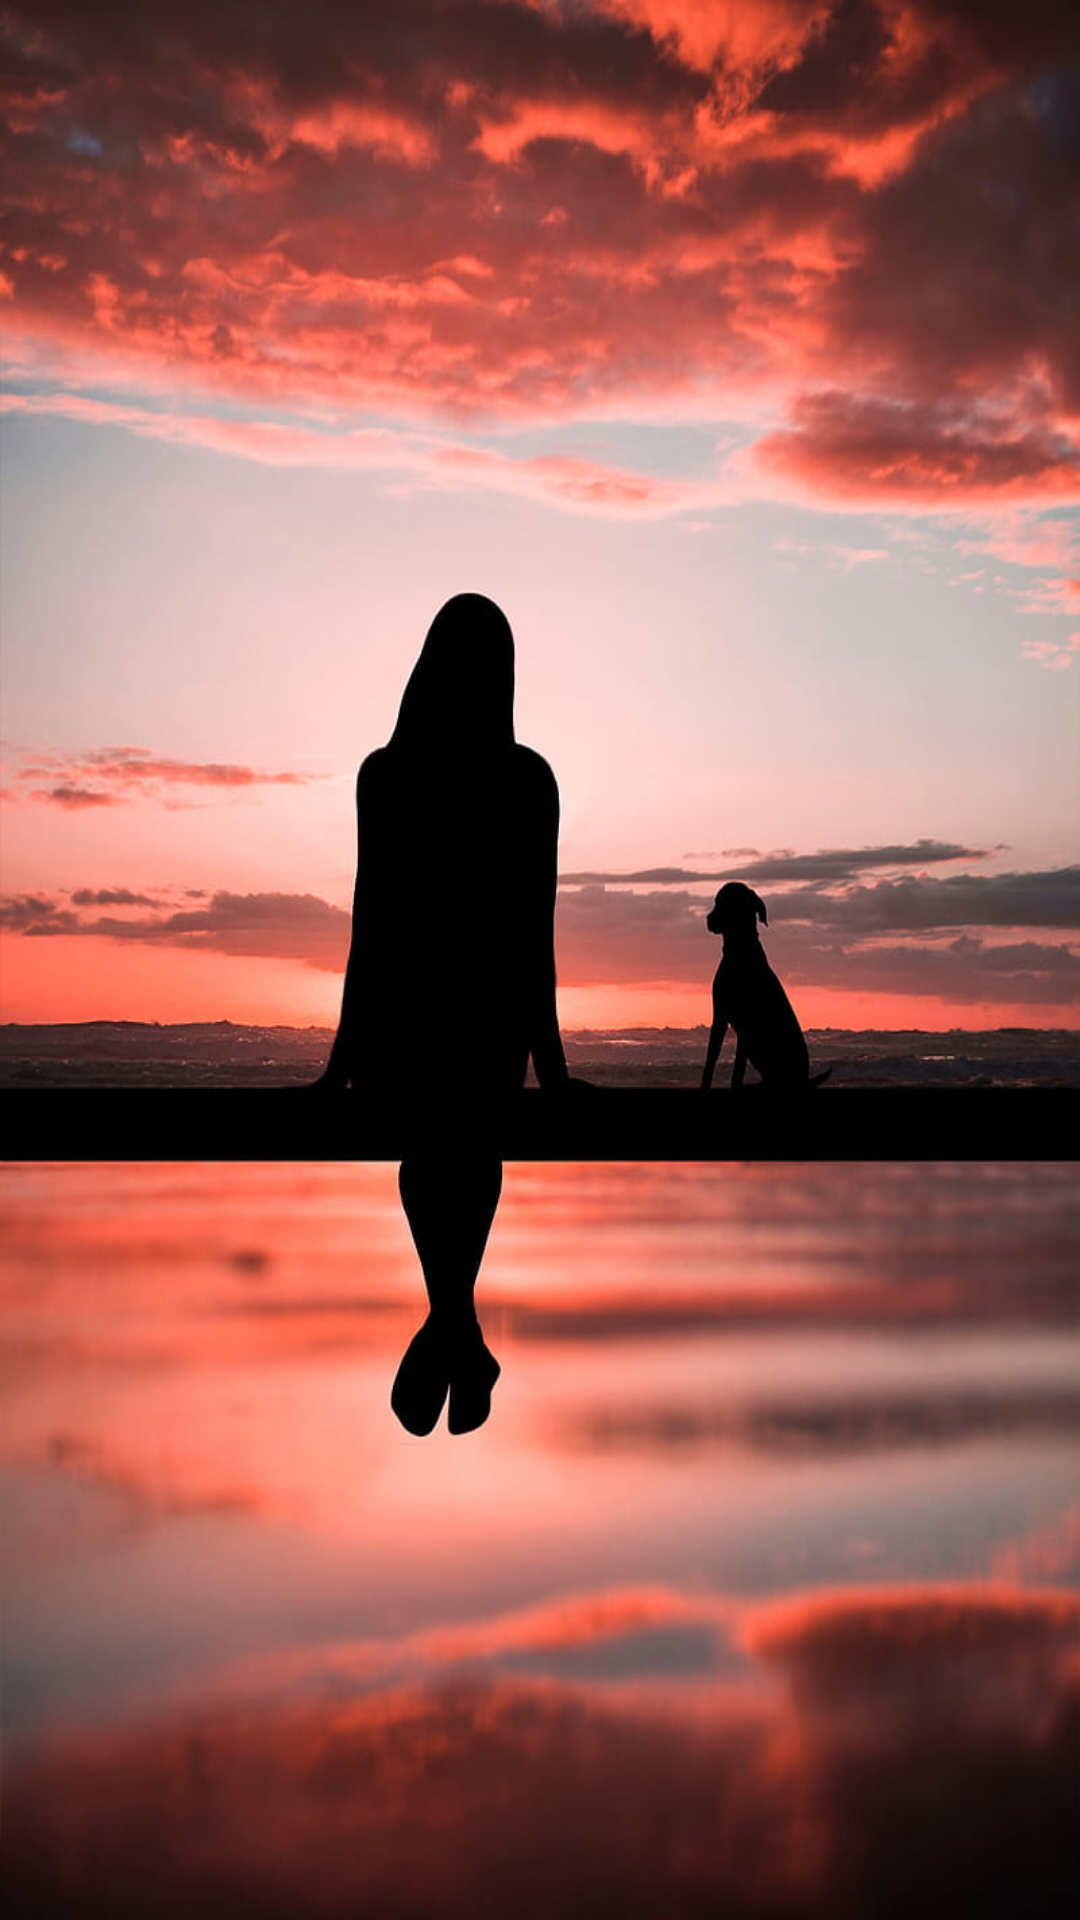

Produce the Android XML layout that renders to this screen, including the resource entries it uses.
<!-- AndroidManifest.xml: application theme Theme.AaoChatein -->
<!-- res/layout/activity_splash_screen.xml -->
<?xml version="1.0" encoding="utf-8"?>
<LinearLayout xmlns:android="http://schemas.android.com/apk/res/android"
    xmlns:app="http://schemas.android.com/apk/res-auto"
    xmlns:tools="http://schemas.android.com/tools"
    android:layout_width="match_parent"
    android:layout_height="match_parent"
    android:background="@drawable/dogsun5"
    tools:context=".SplashScreen">


</LinearLayout>
<!-- resources referenced by this layout -->
<resources>
  <!-- drawable dogsun5: png bitmap (drawable, 605011 bytes) -->
  <style name="Theme.AaoChatein" parent="Theme.MaterialComponents.DayNight.NoActionBar">
          
          <item name="colorPrimary">@color/purple_500</item>
          <item name="colorPrimaryVariant">@color/purple_700</item>
          <item name="colorOnPrimary">@color/white</item>
          
          <item name="colorSecondary">@color/teal_200</item>
          <item name="colorSecondaryVariant">@color/teal_700</item>
          <item name="colorOnSecondary">@color/black</item>
          
          <item name="android:statusBarColor">?attr/colorPrimaryVariant</item>
          
      </style>
  <!-- not gathered from this repository: default colours our renderer supplied (Android Studio template values) -->
  <color name="purple_500">#FF6200EE</color>
  <color name="purple_700">#FF3700B3</color>
  <color name="teal_200">#FF03DAC5</color>
  <color name="teal_700">#FF018786</color>
  <color name="black">#FF000000</color>
  <color name="white">#FFFFFFFF</color>
</resources>
